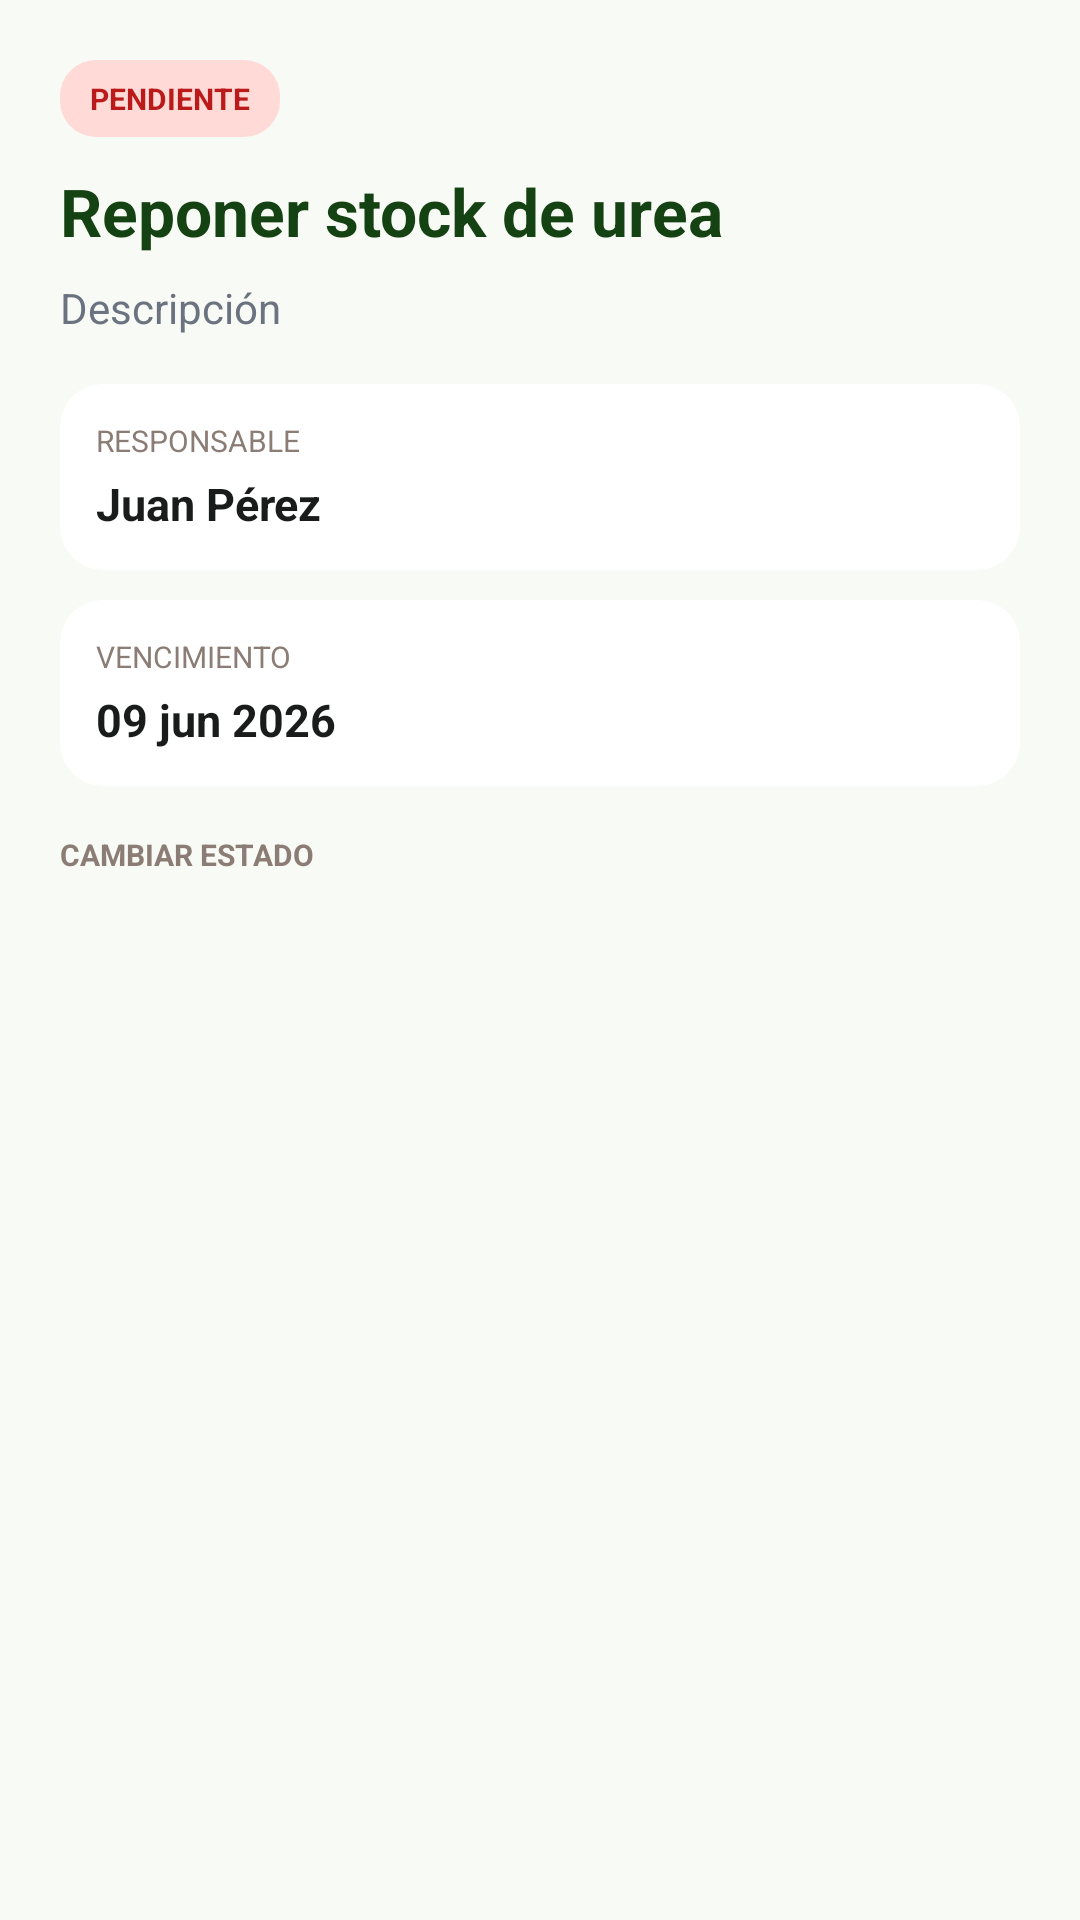

Android layout source for this screen:
<!-- AndroidManifest.xml: application theme Theme.MyFarmio.Splash -->
<!-- res/layout/dialog_task_detail.xml -->
<?xml version="1.0" encoding="utf-8"?>
<ScrollView
    xmlns:android="http://schemas.android.com/apk/res/android"
    xmlns:app="http://schemas.android.com/apk/res-auto"
    android:layout_width="match_parent"
    android:layout_height="wrap_content"
    android:fillViewport="true"
    android:background="#F8FAF5">
    <LinearLayout
        android:layout_width="match_parent"
        android:layout_height="wrap_content"
        android:orientation="vertical"
        android:padding="20dp">
        <TextView
            android:id="@+id/tv_detail_status"
            android:layout_width="wrap_content"
            android:layout_height="wrap_content"
            android:text="PENDIENTE"
            android:textAllCaps="true"
            android:textSize="10sp"
            android:textStyle="bold"
            android:textColor="#BA1A1A"
            android:paddingStart="10dp"
            android:paddingEnd="10dp"
            android:paddingTop="6dp"
            android:paddingBottom="6dp"
            android:background="@drawable/bg_priority_high" />
        <TextView
            android:id="@+id/tv_detail_title"
            android:layout_width="match_parent"
            android:layout_height="wrap_content"
            android:layout_marginTop="10dp"
            android:text="Reponer stock de urea"
            android:textColor="#154212"
            android:textSize="22sp"
            android:textStyle="bold" />
        <TextView
            android:id="@+id/tv_detail_description"
            android:layout_width="match_parent"
            android:layout_height="wrap_content"
            android:layout_marginTop="8dp"
            android:text="Descripción"
            android:textColor="#6B7280"
            android:textSize="14sp"
            android:lineSpacingMultiplier="1.4" />
        <LinearLayout
            android:layout_width="match_parent"
            android:layout_height="wrap_content"
            android:orientation="vertical"
            android:layout_marginTop="16dp">
            <androidx.cardview.widget.CardView
                android:layout_width="match_parent"
                android:layout_height="wrap_content"
                android:layout_marginBottom="10dp"
                app:cardCornerRadius="14dp"
                app:cardElevation="0dp"
                app:cardBackgroundColor="#FFFFFF">
                <LinearLayout
                    android:layout_width="match_parent"
                    android:layout_height="wrap_content"
                    android:orientation="vertical"
                    android:padding="12dp">
                    <TextView
                        android:layout_width="match_parent"
                        android:layout_height="wrap_content"
                        android:text="Responsable"
                        android:textAllCaps="true"
                        android:textSize="10sp"
                        android:textColor="#8B7D75" />
                    <TextView
                        android:id="@+id/tv_detail_responsible"
                        android:layout_width="match_parent"
                        android:layout_height="wrap_content"
                        android:layout_marginTop="4dp"
                        android:text="Juan Pérez"
                        android:textColor="#191C1A"
                        android:textSize="15sp"
                        android:textStyle="bold" />
                </LinearLayout>
            </androidx.cardview.widget.CardView>
            <androidx.cardview.widget.CardView
                android:layout_width="match_parent"
                android:layout_height="wrap_content"
                app:cardCornerRadius="14dp"
                app:cardElevation="0dp"
                app:cardBackgroundColor="#FFFFFF">
                <LinearLayout
                    android:layout_width="match_parent"
                    android:layout_height="wrap_content"
                    android:orientation="vertical"
                    android:padding="12dp">
                    <TextView
                        android:layout_width="match_parent"
                        android:layout_height="wrap_content"
                        android:text="Vencimiento"
                        android:textAllCaps="true"
                        android:textSize="10sp"
                        android:textColor="#8B7D75" />
                    <TextView
                        android:id="@+id/tv_detail_due"
                        android:layout_width="match_parent"
                        android:layout_height="wrap_content"
                        android:layout_marginTop="4dp"
                        android:text="09 jun 2026"
                        android:textColor="#191C1A"
                        android:textSize="15sp"
                        android:textStyle="bold" />
                </LinearLayout>
            </androidx.cardview.widget.CardView>
        </LinearLayout>
        <TextView
            android:layout_width="wrap_content"
            android:layout_height="wrap_content"
            android:layout_marginTop="16dp"
            android:text="Cambiar estado"
            android:textAllCaps="true"
            android:textColor="#8B7D75"
            android:textSize="10sp"
            android:textStyle="bold" />
        <Spinner
            android:id="@+id/spinner_detail_status"
            android:layout_width="match_parent"
            android:layout_height="wrap_content"
            android:layout_marginTop="8dp"
            android:padding="12dp" />
    </LinearLayout>
</ScrollView>
<!-- resources referenced by this layout -->
<resources>
  <!-- drawable bg_priority_high (drawable) -->
  <?xml version="1.0" encoding="utf-8"?>
  <shape xmlns:android="http://schemas.android.com/apk/res/android" android:shape="rectangle">
      <solid android:color="#ffdad6" />
      <corners android:radius="12dp" />
  </shape>
  <style name="Theme.MyFarmio.Splash" parent="Theme.SplashScreen">
          <item name="windowSplashScreenBackground">@color/splash_background</item>
          <item name="windowSplashScreenAnimatedIcon">@drawable/ic_iconmyfarmio</item>
          <item name="windowSplashScreenAnimationDuration">400</item>
          <item name="postSplashScreenTheme">@style/Theme.MyFarmio</item>
          <item name="android:statusBarColor">@color/splash_background</item>
          <item name="android:navigationBarColor">@color/splash_background</item>
          <item name="android:windowLightStatusBar">true</item>
          <item name="android:windowLightNavigationBar">true</item>
      </style>
  <style name="Base.Theme.MyFarmio" parent="Theme.Material3.Light.NoActionBar">
          
          
      </style>
  <color name="primary">#154212</color>
  <color name="on_primary">#FFFFFF</color>
  <color name="primary_container">#2D5A27</color>
  <color name="on_primary_container">#9DD090</color>
  <color name="secondary">#79564B</color>
  <color name="on_secondary">#FFFFFF</color>
  <color name="secondary_container">#FED0C1</color>
  <color name="on_secondary_container">#79574C</color>
  <color name="tertiary">#253F17</color>
  <color name="on_tertiary">#FFFFFF</color>
  <color name="error">#BA1A1A</color>
  <color name="on_error">#FFFFFF</color>
  <color name="background">#F8FAF5</color>
  <color name="surface">#F8FAF5</color>
  <color name="on_surface">#191C1A</color>
  <color name="surface_variant">#E1E3DE</color>
  <color name="on_surface_variant">#42493E</color>
  <color name="outline">#72796E</color>
  <color name="surface_container_low">#F2F4EF</color>
  <style name="TextAppearance.MyFarmio.DisplayLarge" parent="TextAppearance.Material3.DisplayLarge">
          <item name="android:fontFamily">sans-serif-medium</item>
          <item name="android:textSize">28sp</item>
          <item name="android:textColor">@color/on_background</item>
      </style>
  <style name="TextAppearance.MyFarmio.HeadlineMedium" parent="TextAppearance.Material3.HeadlineMedium">
          <item name="android:fontFamily">sans-serif-medium</item>
          <item name="android:textSize">20sp</item>
          <item name="android:textColor">@color/on_surface</item>
      </style>
  <style name="TextAppearance.MyFarmio.TitleLarge" parent="TextAppearance.Material3.TitleLarge">
          <item name="android:fontFamily">sans-serif-medium</item>
          <item name="android:textSize">16sp</item>
          <item name="android:textColor">@color/on_surface</item>
      </style>
  <style name="TextAppearance.MyFarmio.BodyMedium" parent="TextAppearance.Material3.BodyMedium">
          <item name="android:fontFamily">sans-serif</item>
          <item name="android:textSize">14sp</item>
          <item name="android:textColor">@color/on_surface</item>
      </style>
  <style name="TextAppearance.MyFarmio.LabelMedium" parent="TextAppearance.Material3.LabelMedium">
          <item name="android:fontFamily">sans-serif</item>
          <item name="android:textSize">12sp</item>
          <item name="android:textColor">@color/on_surface_variant</item>
      </style>
  <color name="on_background">#191C1A</color>
</resources>
